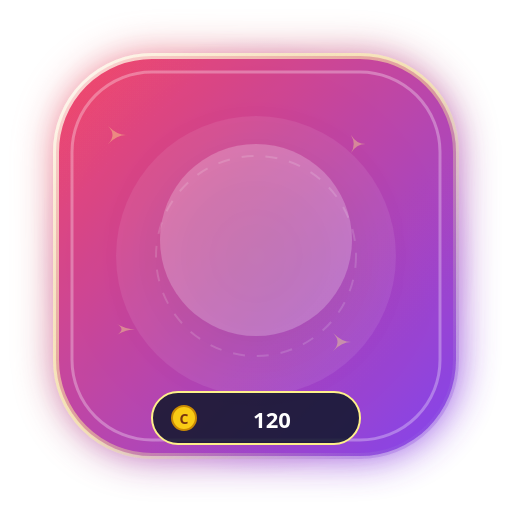
t = 0.00 s
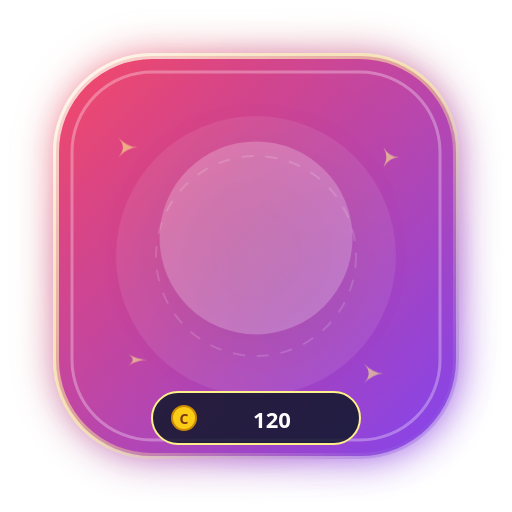
t = 0.40 s
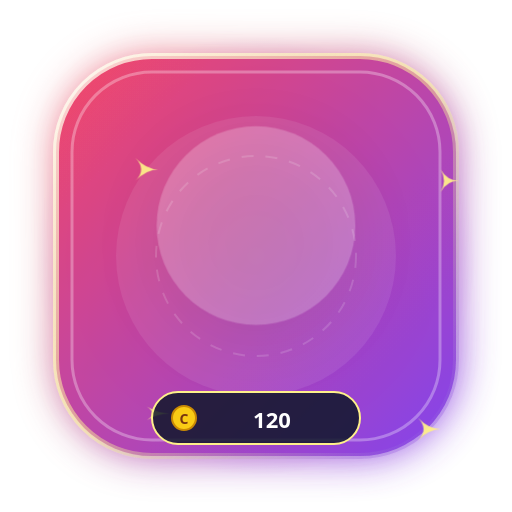
t = 1.20 s
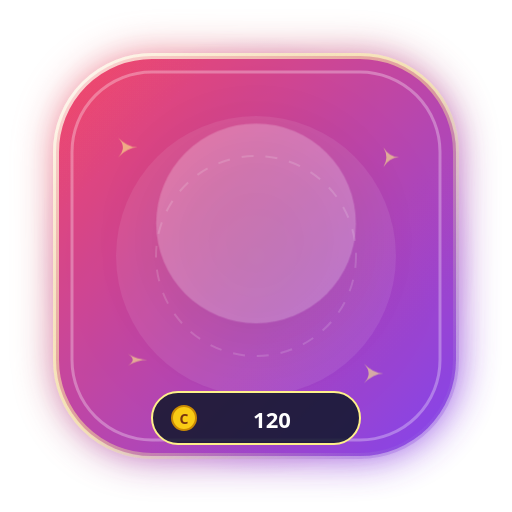
t = 1.60 s
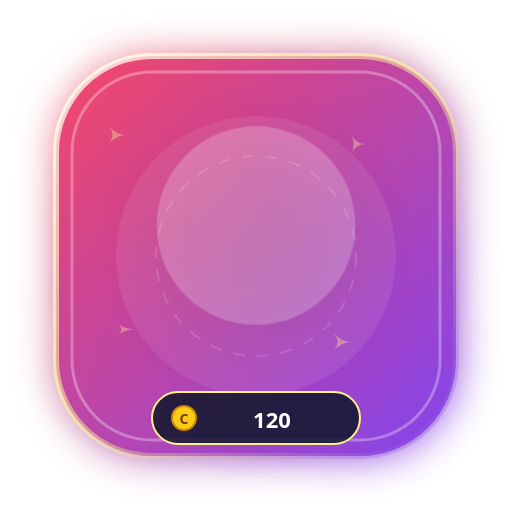
t = 2.00 s
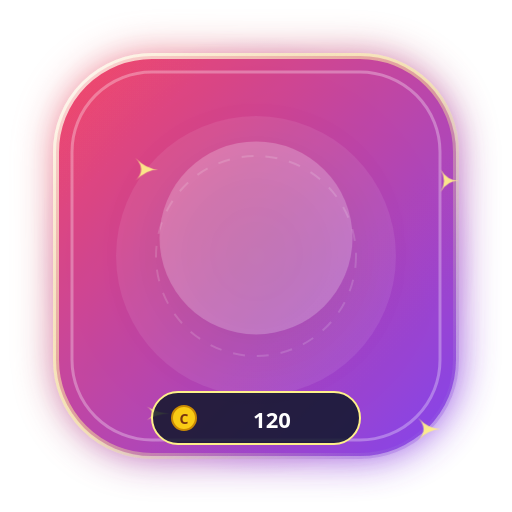
t = 2.80 s

The animated SVG that drew these frames (rendered in a browser with its animation timeline set to each time). Animation: 4 CSS @keyframes rules; one cycle of 3.20 s, repeats indefinitely.

<svg xmlns="http://www.w3.org/2000/svg" viewBox="0 0 256 256" width="256" height="256" fill="none">
  <defs>
    <linearGradient id="g_floating_helium_balloons_bg" x1="0%" y1="0%" x2="100%" y2="100%">
      <stop offset="0%" stop-color="#f43f5e" />
      <stop offset="100%" stop-color="#7c3aed" />
    </linearGradient>
    <radialGradient id="g_floating_helium_balloons_halo" cx="50%" cy="50%" r="50%">
      <stop offset="0%" stop-color="#fef08a" stop-opacity="0.65" />
      <stop offset="60%" stop-color="#f43f5e" stop-opacity="0.25" />
      <stop offset="100%" stop-color="#7c3aed" stop-opacity="0" />
    </radialGradient>
    <linearGradient id="g_floating_helium_balloons_border" x1="0%" y1="0%" x2="100%" y2="100%">
      <stop offset="0%" stop-color="#ffffff" stop-opacity="0.8" />
      <stop offset="50%" stop-color="#fef08a" stop-opacity="0.5" />
      <stop offset="100%" stop-color="#7c3aed" stop-opacity="0.3" />
    </linearGradient>
    <filter id="glow_floating_helium_balloons" x="-30%" y="-30%" width="160%" height="160%">
      <feGaussianBlur stdDeviation="10" result="blur" />
      <feComposite in="SourceGraphic" in2="blur" operator="over" />
    </filter>
  </defs>
  
        <style>
          @keyframes floatAnim {
            0%, 100% { transform: translateY(0px) scale(1); }
            50% { transform: translateY(-8px) scale(1.04); }
          }
          @keyframes pulseGlow {
            0%, 100% { filter: drop-shadow(0 0 12px rgba(255,255,255,0.45)); opacity: 0.95; }
            50% { filter: drop-shadow(0 0 24px rgba(255,215,0,0.8)); opacity: 1; }
          }
          @keyframes spinSlow {
            0% { transform: rotate(0deg); }
            100% { transform: rotate(360deg); }
          }
          @keyframes shimmer {
            0% { opacity: 0.4; transform: scale(0.9); }
            50% { opacity: 1; transform: scale(1.15); }
            100% { opacity: 0.4; transform: scale(0.9); }
          }
          .anim-content { animation: floatAnim 3.2s ease-in-out infinite; transform-origin: center; }
          .anim-glow { animation: pulseGlow 2.5s ease-in-out infinite; }
          .anim-star { animation: shimmer 2s ease-in-out infinite; }
        </style>
        
  
  <!-- Outer Ambient Radial Aura -->
  <circle cx="128" cy="128" r="110" fill="url(#g_floating_helium_balloons_halo)" />

  <!-- Shield Base Card (Rounded Hexagon / Rounded Rect) -->
  <rect x="28" y="28" width="200" height="200" rx="48" fill="url(#g_floating_helium_balloons_bg)" stroke="url(#g_floating_helium_balloons_border)" stroke-width="3" filter="url(#glow_floating_helium_balloons)" opacity="0.95" />

  <!-- Inner Shimmer Layer -->
  <rect x="36" y="36" width="184" height="184" rx="40" fill="none" stroke="#ffffff" stroke-width="1.5" stroke-opacity="0.3" />
  
  <!-- Decorative Background Elements -->
  <circle cx="128" cy="128" r="70" fill="#ffffff" fill-opacity="0.08" />
  <circle cx="128" cy="128" r="50" fill="none" stroke="#ffffff" stroke-opacity="0.15" stroke-dasharray="6 6" />

  <!-- Floating Sparkles -->
  <g class="anim-star" fill="#fef08a">
    <path d="M 60 70 Q 65 75 70 75 Q 65 75 60 80 Q 65 75 60 70 Z" />
    <path d="M 195 75 Q 198 80 203 80 Q 198 80 195 85 Q 198 80 195 75 Z" />
    <path d="M 185 185 Q 190 190 195 190 Q 190 190 185 195 Q 190 190 185 185 Z" />
    <path d="M 65 180 Q 70 183 75 183 Q 70 183 65 186 Q 70 183 65 180 Z" />
  </g>

  <!-- Central Visual Glyph / Art -->
  <g class="anim-content" id="artwork">
    <circle cx="128" cy="120" r="48" fill="#ffffff" fill-opacity="0.22" filter="drop-shadow(0 8px 16px rgba(0,0,0,0.3))" />
    <text x="128" y="142" font-family="'Apple Color Emoji', 'Segoe UI Emoji', 'Noto Color Emoji', sans-serif" font-size="58" text-anchor="middle" filter="drop-shadow(0 4px 8px rgba(0,0,0,0.4))">
      🎈
    </text>
  </g>

  <!-- Bottom Coin Value Pill -->
  <g id="price-tag">
    <rect x="76" y="196" width="104" height="26" rx="13" fill="#0f172a" fill-opacity="0.85" stroke="#fef08a" stroke-width="1" />
    <circle cx="92" cy="209" r="6" fill="#facc15" stroke="#ca8a04" stroke-width="1" />
    <text x="92" y="212" font-family="system-ui, sans-serif" font-size="7" font-weight="900" fill="#78350f" text-anchor="middle">C</text>
    <text x="136" y="214" font-family="system-ui, -apple-system, sans-serif" font-size="11" font-weight="800" fill="#ffffff" text-anchor="middle">
      120
    </text>
  </g>
</svg>
